pico-8 play session: hold → + tap 🅾

[t = 2 s] hold → ~2s, tap 🅾 ~4×
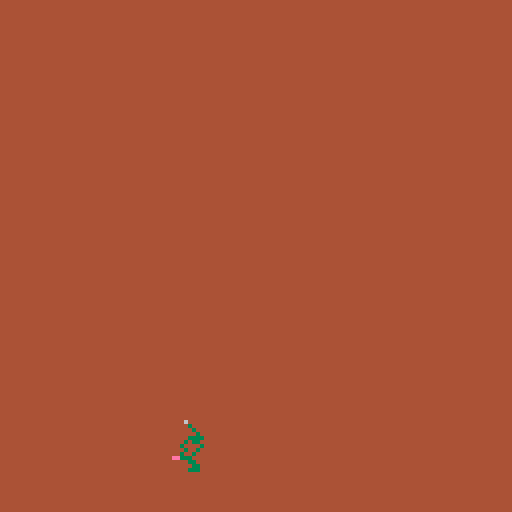
[t = 4 s] hold → ~4s, tap 🅾 ~7×
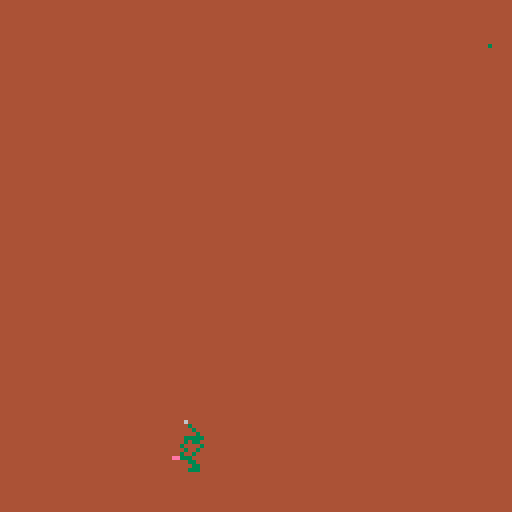
[t = 6 s] hold → ~6s, tap 🅾 ~10×
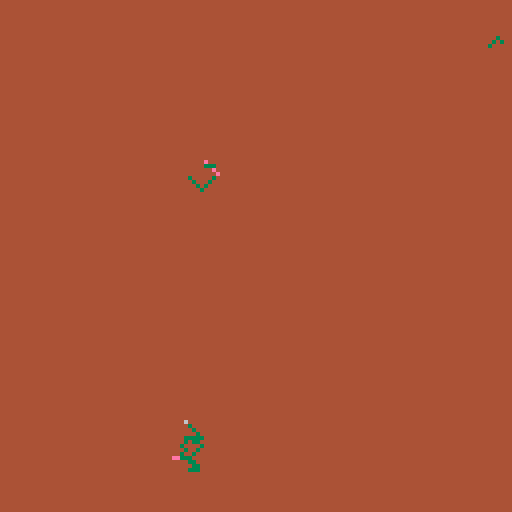
[t = 8 s] hold → ~8s, tap 🅾 ~14×
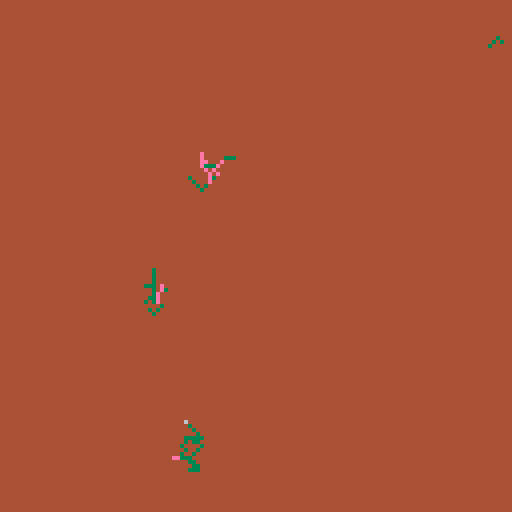

pico-8 cartridge
version 41
__lua__
-- [redacted]
--
-- maybe an ellowyn gift
-- at some point.
function _init()
  cls(4)
  t = 0
  x = rnd(127)
  y = rnd(127)
  dx = flr(rnd(3)) - 1
  dy = flr(rnd(3)) - 1
  c = rnd(16)
end

function _draw()
  t += 1
  x += dx
  y += dy
  pset(x,y,c)
  if rnd() < 0.5 then
  dx = flr(rnd(3)) - 1
  end
  if rnd() < 0.4 then
  dy = flr(rnd(3)) - 1
  end
  if rnd() < 0.2 then
    c = rnd({3,14})
--  c += flr(rnd(3)) - 1
  end
  if rnd() < 0.01 then
    x = rnd(127)
    y = rnd(127)
  end
  if rnd() < 0.001 then
    cls(rnd(16))
  end
end
__gfx__
00000000000000000000000000000000000000000000000000000000000000000000000000000000000000000000000000000000000000000000000000000000
00000000000000000000000000000000000000000000000000000000000000000000000000000000000000000000000000000000000000000000000000000000
00700700000000000000000000000000000000000000000000000000000000000000000000000000000000000000000000000000000000000000000000000000
00077000000000000000000000000000000000000000000000000000000000000000000000000000000000000000000000000000000000000000000000000000
00077000000000000000000000000000000000000000000000000000000000000000000000000000000000000000000000000000000000000000000000000000
00700700000000000000000000000000000000000000000000000000000000000000000000000000000000000000000000000000000000000000000000000000
